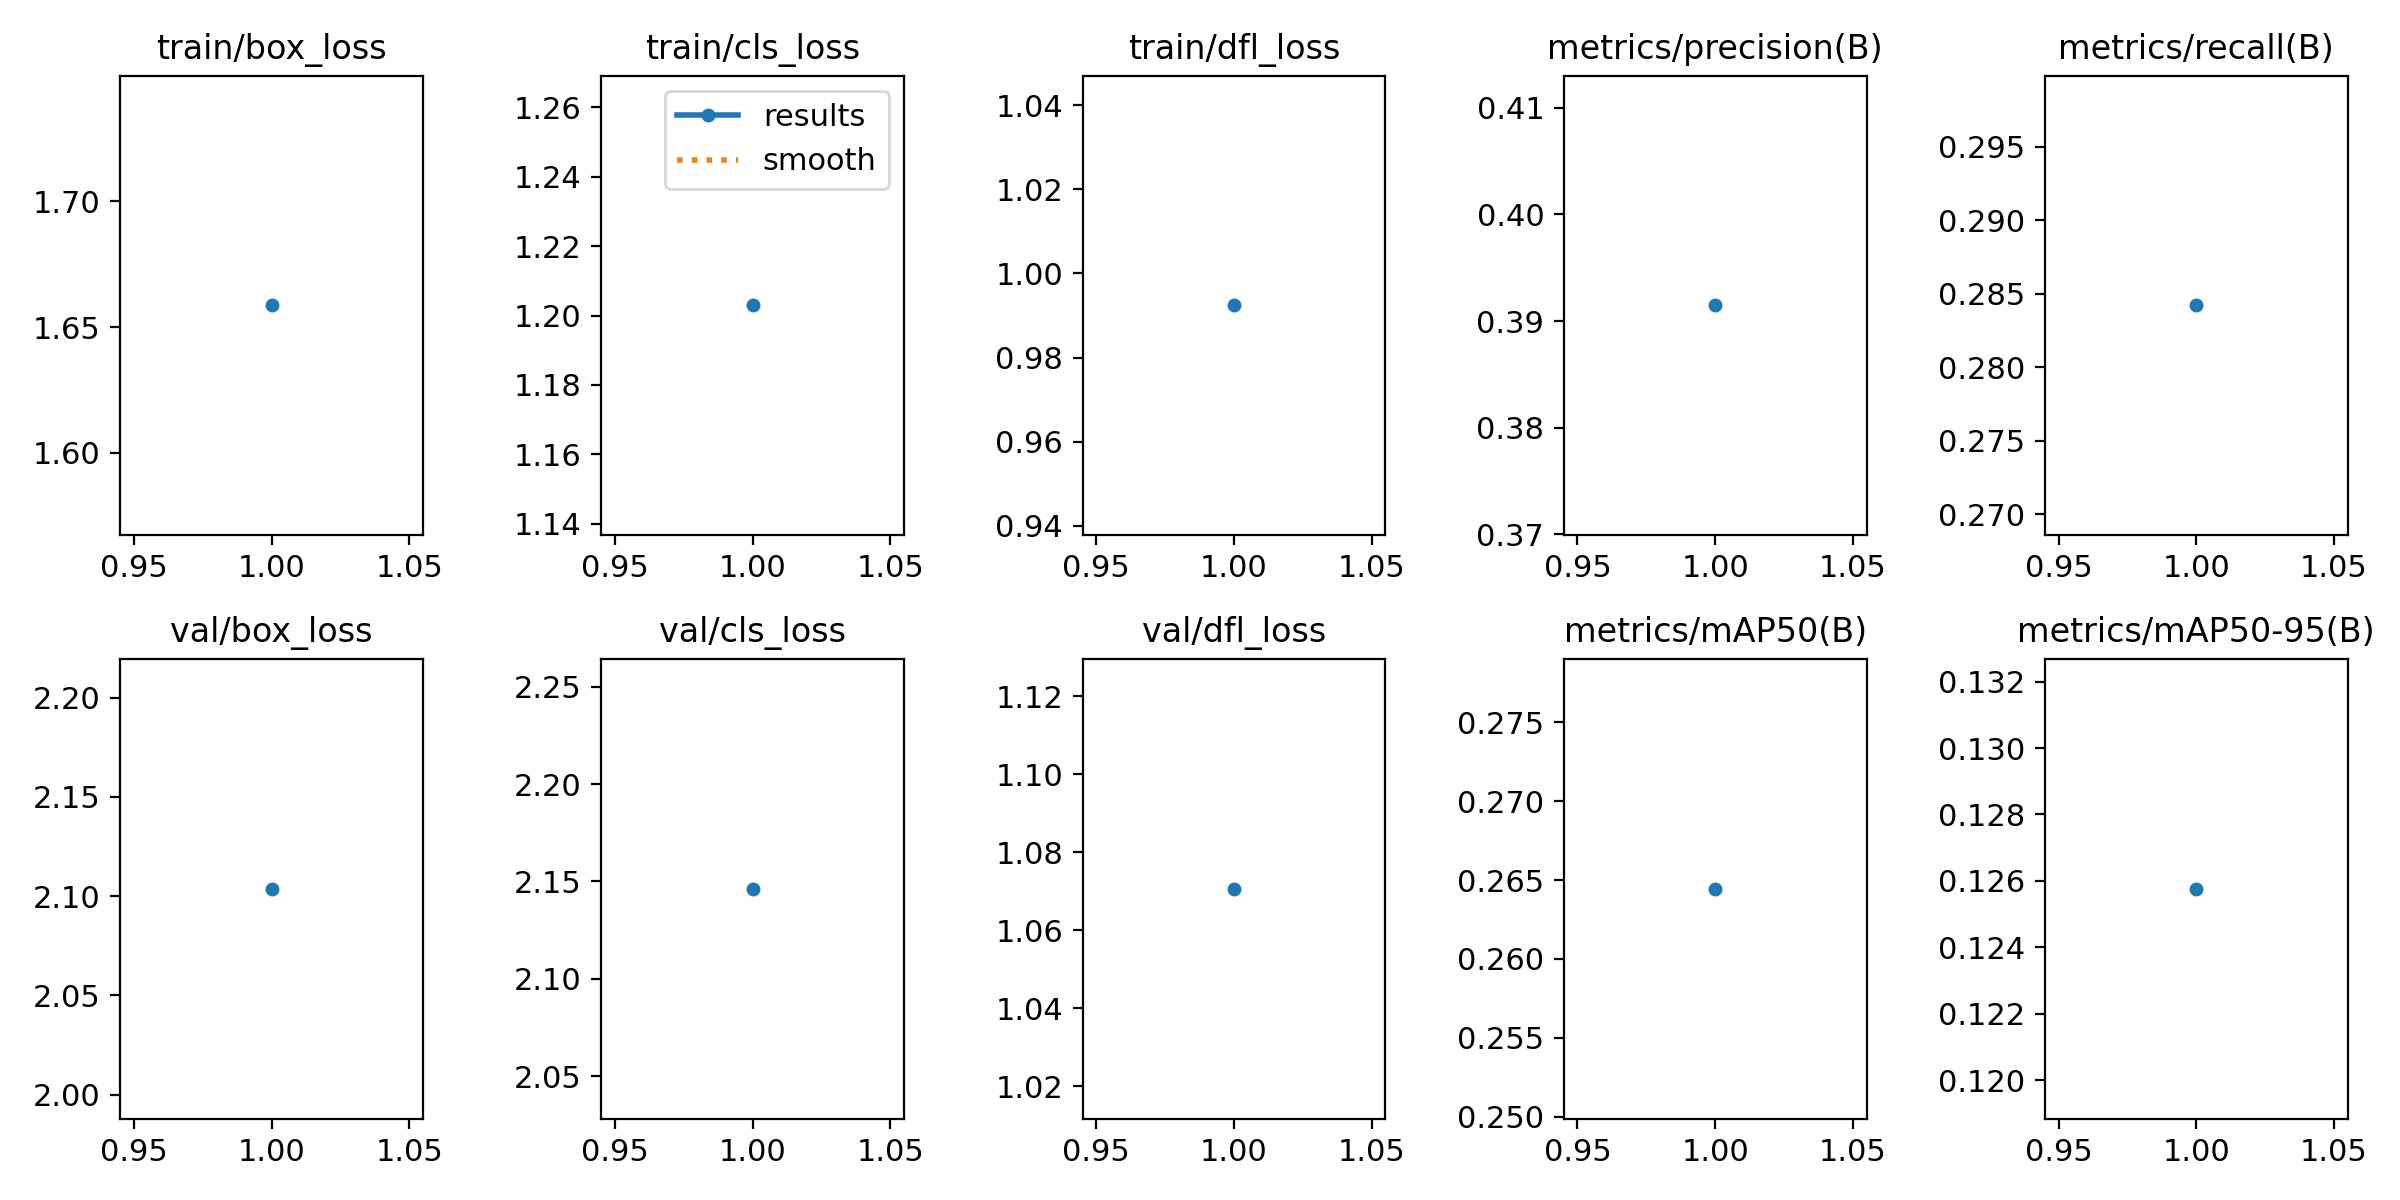

The file beside this chart, header and first rows:
epoch, time, train/box_loss, train/cls_loss, train/dfl_loss, metrics/precision(B), metrics/recall(B), metrics/mAP50(B), metrics/mAP50-95(B), val/box_loss, val/cls_loss, val/dfl_loss, lr/pg0, lr/pg1, lr/pg2
1, 55.6, 1.659, 1.203, 0.9924, 0.3915, 0.2842, 0.2644, 0.1258, 2.104, 2.146, 1.071, 0.0001143, 0.0001143, 0.0001143
